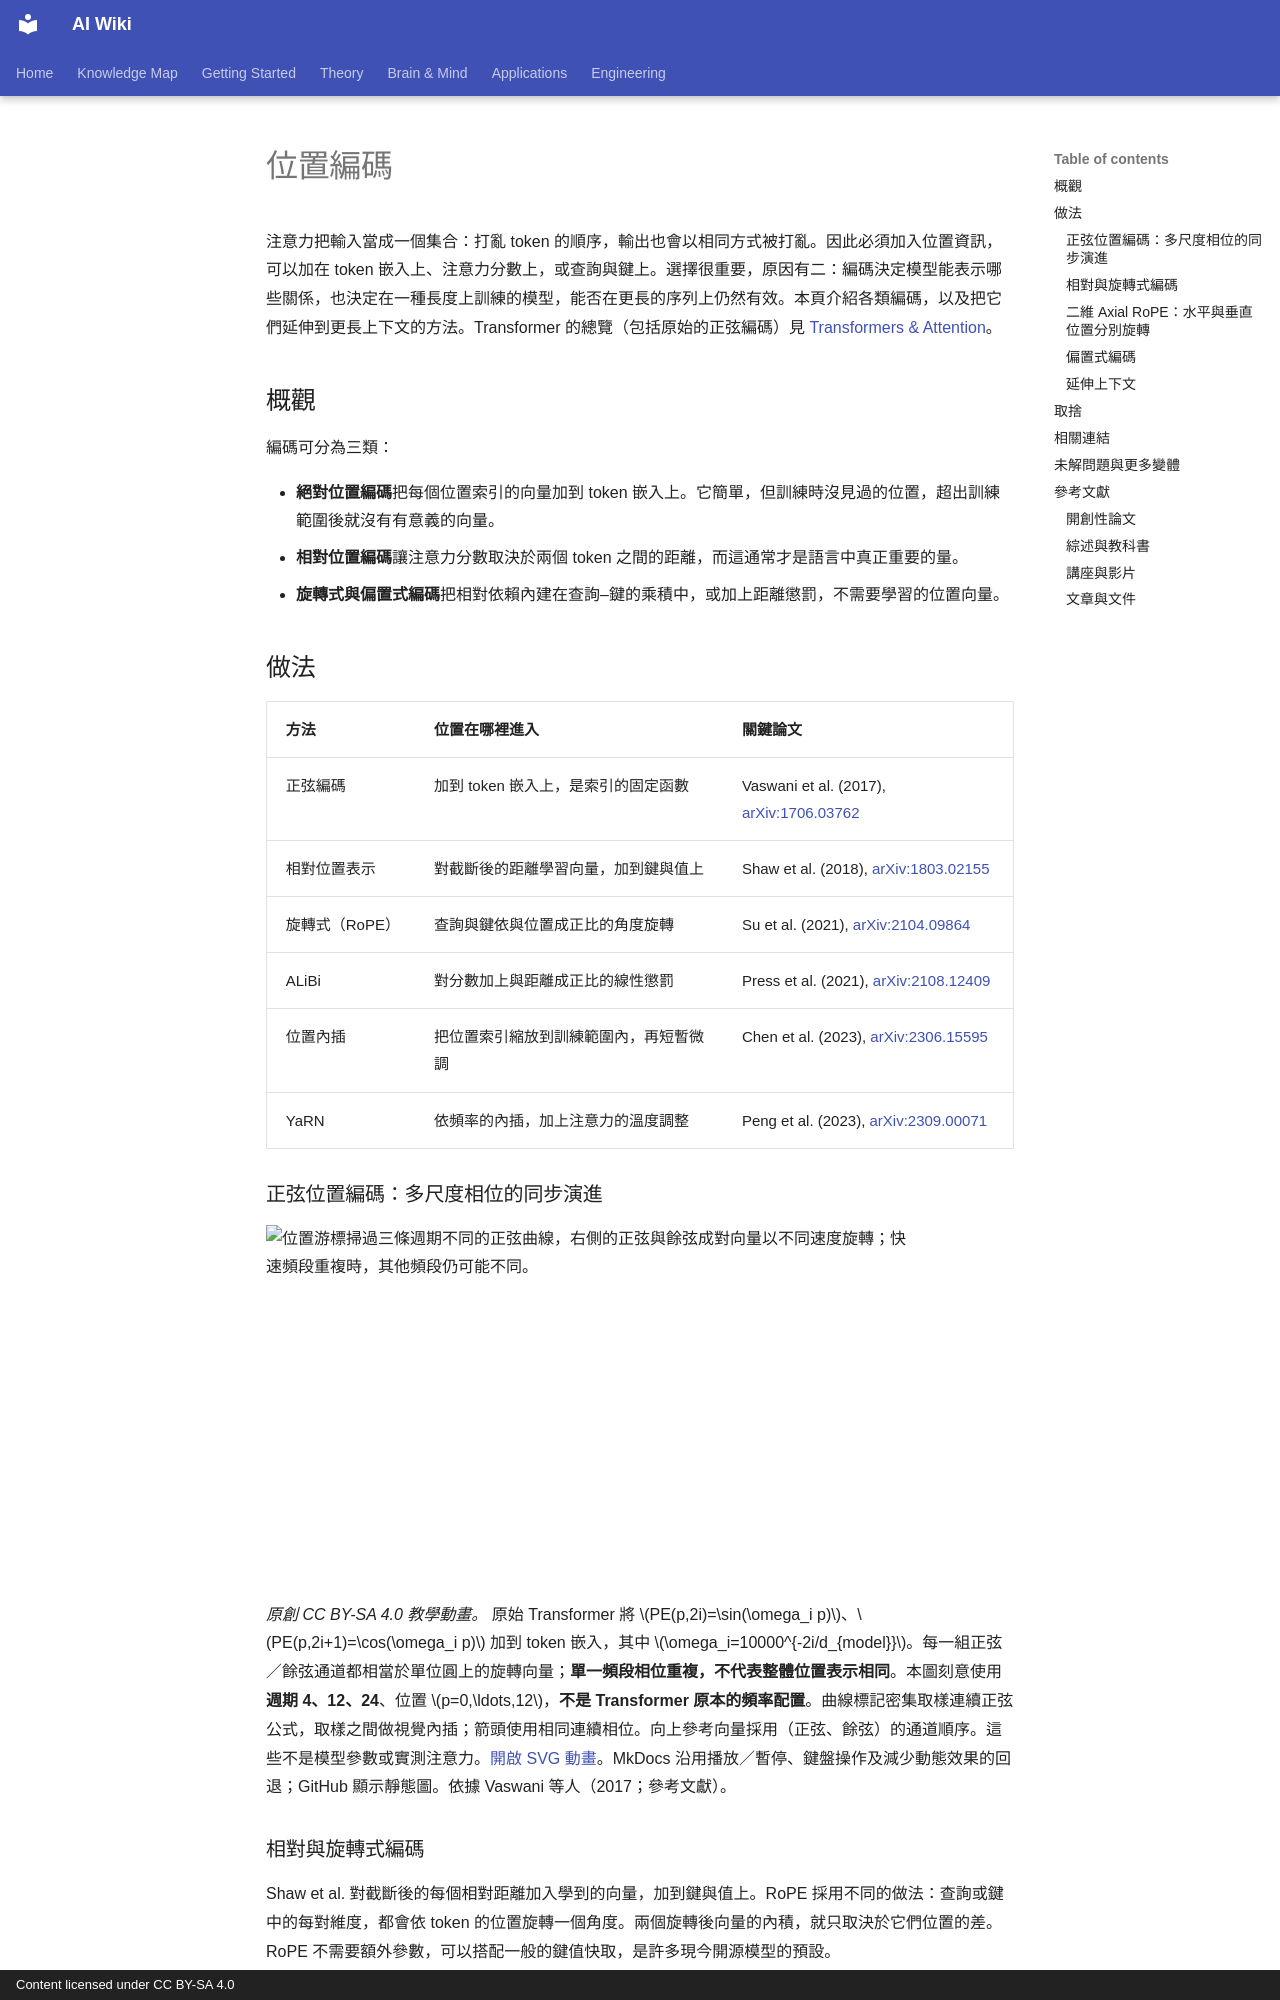

repository: zi-yue-1129/ai-wiki · page: theory/models/transformer/positional-encodings/index.zh-TW/index.html · generator: mkdocs · copyright: Content licensed under CC BY-SA 4.0

---
related:
- theory/models/llm
aliases:
  - Positional Encodings
  - Positional Embeddings
  - Length Extrapolation
  - 位置編碼
  - 長度外推
tags:
  - positional encoding
  - length generalisation
  - long context
translation_reviewed: 2026-11-16
---

# 位置編碼

注意力把輸入當成一個集合：打亂 token 的順序，輸出也會以相同方式被打亂。因此必須加入位置資訊，可以加在 token 嵌入上、注意力分數上，或查詢與鍵上。選擇很重要，原因有二：編碼決定模型能表示哪些關係，也決定在一種長度上訓練的模型，能否在更長的序列上仍然有效。本頁介紹各類編碼，以及把它們延伸到更長上下文的方法。Transformer 的總覽（包括原始的正弦編碼）見 [Transformers & Attention](../index.md)。

## 概觀

編碼可分為三類：

- **絕對位置編碼**把每個位置索引的向量加到 token 嵌入上。它簡單，但訓練時沒見過的位置，超出訓練範圍後就沒有有意義的向量。
- **相對位置編碼**讓注意力分數取決於兩個 token 之間的距離，而這通常才是語言中真正重要的量。
- **旋轉式與偏置式編碼**把相對依賴內建在查詢–鍵的乘積中，或加上距離懲罰，不需要學習的位置向量。

## 做法

| 方法 | 位置在哪裡進入 | 關鍵論文 |
|---|---|---|
| 正弦編碼 | 加到 token 嵌入上，是索引的固定函數 | Vaswani et al. (2017), [arXiv:1706.03762](https://arxiv.org/abs/1706.03762) |
| 相對位置表示 | 對截斷後的距離學習向量，加到鍵與值上 | Shaw et al. (2018), [arXiv:1803.02155](https://arxiv.org/abs/1803.02155) |
| 旋轉式（RoPE） | 查詢與鍵依與位置成正比的角度旋轉 | Su et al. (2021), [arXiv:2104.09864](https://arxiv.org/abs/2104.09864) |
| ALiBi | 對分數加上與距離成正比的線性懲罰 | Press et al. (2021), [arXiv:2108.12409](https://arxiv.org/abs/2108.12409) |
| 位置內插 | 把位置索引縮放到訓練範圍內，再短暫微調 | Chen et al. (2023), [arXiv:2306.15595](https://arxiv.org/abs/2306.15595) |
| YaRN | 依頻率的內插，加上注意力的溫度調整 | Peng et al. (2023), [arXiv:2309.00071](https://arxiv.org/abs/2309.00071) |

### 正弦位置編碼：多尺度相位的同步演進

<div class="concept-motion-scroll" tabindex="0" role="group" aria-label="位置編碼圖：可水平捲動" style="max-width:100%;overflow-x:auto">
<div style="width:640px;min-width:640px">
<img data-source-asset-urls class="concept-motion-wide" tabindex="0" src="../../../../assets/concept-animations/sinusoidal-multiscale-still.svg" data-motion-src="../../../../assets/concept-animations/sinusoidal-multiscale-motion.svg" data-still-src="../../../../assets/concept-animations/sinusoidal-multiscale-still.svg" alt="位置游標掃過三條週期不同的正弦曲線，右側的正弦與餘弦成對向量以不同速度旋轉；快速頻段重複時，其他頻段仍可能不同。">
</div>
</div>

*原創 CC BY-SA 4.0 教學動畫。* 原始 Transformer 將 $PE(p,2i)=\sin(\omega_i p)$、$PE(p,2i+1)=\cos(\omega_i p)$ 加到 token 嵌入，其中 $\omega_i=10000^{-2i/d_{model}}$。每一組正弦／餘弦通道都相當於單位圓上的旋轉向量；**單一頻段相位重複，不代表整體位置表示相同**。本圖刻意使用**週期 4、12、24**、位置 $p=0,\ldots,12$，**不是 Transformer 原本的頻率配置**。曲線標記密集取樣連續正弦公式，取樣之間做視覺內插；箭頭使用相同連續相位。向上參考向量採用（正弦、餘弦）的通道順序。這些不是模型參數或實測注意力。[開啟 SVG 動畫](../../../../assets/concept-animations/sinusoidal-multiscale-motion.svg)。MkDocs 沿用播放／暫停、鍵盤操作及減少動態效果的回退；GitHub 顯示靜態圖。依據 Vaswani 等人（2017；參考文獻）。
